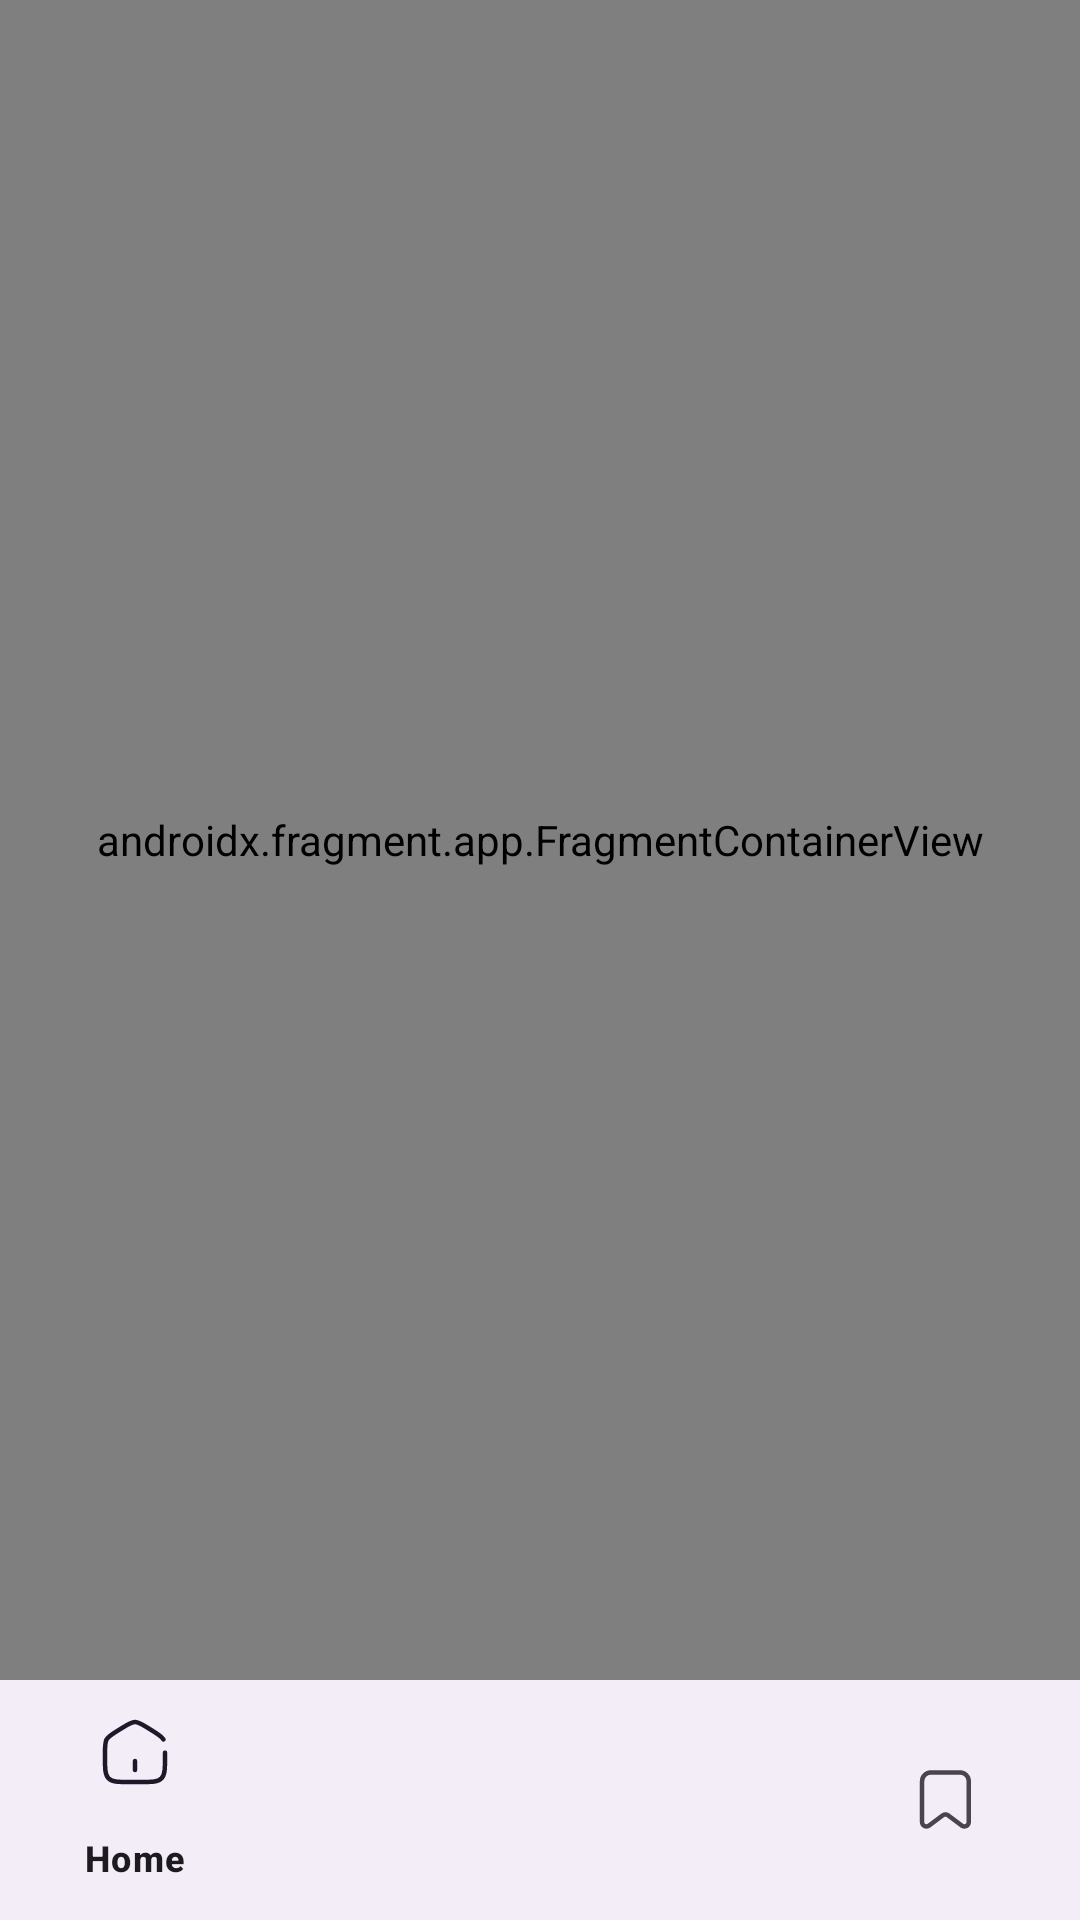

Here is an Android app screen rendered from its layout file. Give the layout XML and the strings, colors and styles it references.
<!-- AndroidManifest.xml: application theme Theme.NetfilxCloneApp -->
<!-- res/layout/activity_main.xml -->
<?xml version="1.0" encoding="utf-8"?>
<androidx.constraintlayout.widget.ConstraintLayout xmlns:android="http://schemas.android.com/apk/res/android"
    xmlns:app="http://schemas.android.com/apk/res-auto"
    xmlns:tools="http://schemas.android.com/tools"
    android:layout_width="match_parent"
    android:layout_height="match_parent"
    android:backgroundTint="@color/white"
    tools:context=".presentation.MainActivity">

    <androidx.fragment.app.FragmentContainerView
        android:id="@+id/fragment_container_view"
        android:name="androidx.navigation.fragment.NavHostFragment"
        android:layout_width="match_parent"
        android:layout_height="0dp"
        app:defaultNavHost="true"
        app:layout_constraintBottom_toTopOf="@+id/bottomNavigationView"
        app:layout_constraintEnd_toEndOf="parent"
        app:layout_constraintStart_toStartOf="parent"
        app:layout_constraintTop_toTopOf="parent"
        app:navGraph="@navigation/general_nav_graph" />

    <com.google.android.material.bottomnavigation.BottomNavigationView
        android:id="@+id/bottomNavigationView"
        android:layout_width="match_parent"
        android:layout_height="wrap_content"
        app:layout_constraintBottom_toBottomOf="parent"
        app:layout_constraintEnd_toEndOf="parent"
        app:layout_constraintStart_toStartOf="parent"
        app:menu="@menu/bottom_menu" />

</androidx.constraintlayout.widget.ConstraintLayout>
<!-- resources referenced by this layout -->
<resources>
  <style name="Theme.NetfilxCloneApp" parent="Base.Theme.NetfilxCloneApp" />
  <style name="Base.Theme.NetfilxCloneApp" parent="Theme.Material3.DayNight.NoActionBar">
          <item name="android:statusBarColor">@color/white</item>
          
          
      </style>
  <!-- not gathered from this repository: default colours our renderer supplied (Android Studio template values) -->
  <color name="white">#FFFFFFFF</color>
</resources>
